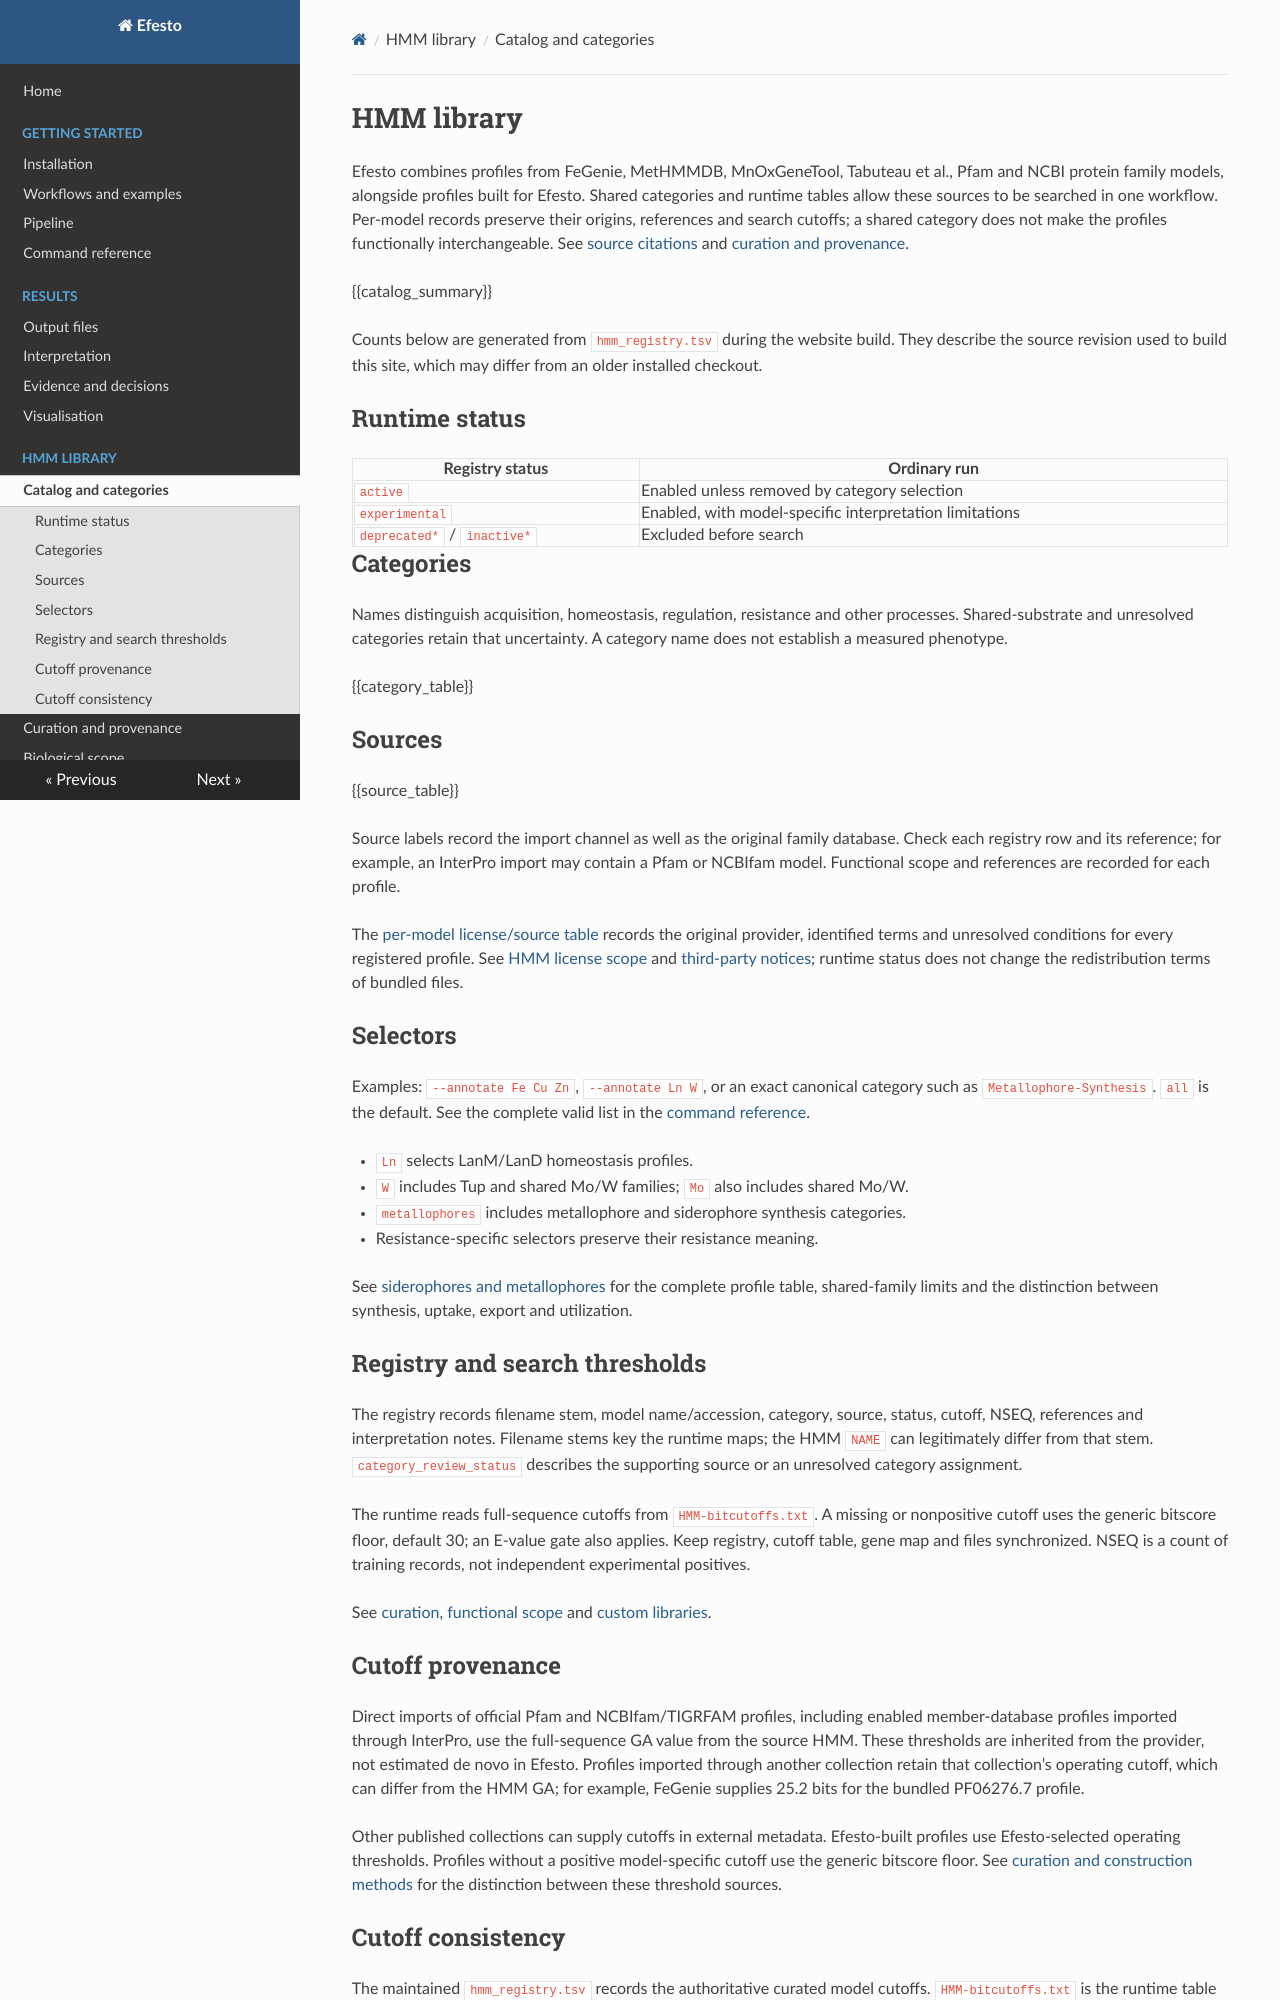

repository: l-gallucci/Efesto · page: hmm_library/index.html · generator: mkdocs

# HMM library

Efesto combines profiles from FeGenie, MetHMMDB, MnOxGeneTool, Tabuteau et al.,
Pfam and NCBI protein family models, alongside profiles built for Efesto.
Shared categories and runtime tables allow these sources to be searched in one
workflow. Per-model records preserve their origins, references and search cutoffs;
a shared category does not make the profiles functionally interchangeable.
See [source citations](references.md) and [curation and provenance](hmm_library_curation.md).

{{catalog_summary}}

Counts below are generated from `hmm_registry.tsv` during the website build.
They describe the source revision used to build this site, which may differ from
an older installed checkout.

## Runtime status

| Registry status | Ordinary run |
|---|---|
| `active` | Enabled unless removed by category selection |
| `experimental` | Enabled, with model-specific interpretation limitations |
| `deprecated*` / `inactive*` | Excluded before search |

## Categories

Names distinguish acquisition, homeostasis, regulation, resistance and other
processes. Shared-substrate and unresolved categories retain that uncertainty.
A category name does not establish a measured phenotype.

{{category_table}}

## Sources

{{source_table}}

Source labels record the import channel as well as the original family database.
Check each registry row and its reference; for example, an InterPro import may
contain a Pfam or NCBIfam model. Functional scope and references are recorded
for each profile.

The [per-model license/source table](../hmm_library/model_licenses.tsv) records
the original provider, identified terms and unresolved conditions for every
registered profile. See [HMM license scope](../hmm_library/LICENSES.md) and
[third-party notices](third-party-notices.md); runtime status does not
change the redistribution terms of bundled files.

## Selectors

Examples: `--annotate Fe Cu Zn`, `--annotate Ln W`, or an exact canonical category
such as `Metallophore-Synthesis`. `all` is the default. See the complete valid
list in the [command reference](command-reference.md).

- `Ln` selects LanM/LanD homeostasis profiles.
- `W` includes Tup and shared Mo/W families; `Mo` also includes shared Mo/W.
- `metallophores` includes metallophore and siderophore synthesis categories.
- Resistance-specific selectors preserve their resistance meaning.

See [siderophores and metallophores](siderophores.md) for the complete profile
table, shared-family limits and the distinction between synthesis, uptake, export
and utilization.

## Registry and search thresholds

The registry records filename stem, model name/accession, category, source,
status, cutoff, NSEQ, references and interpretation notes. Filename stems key the
runtime maps; the HMM `NAME` can legitimately differ from that stem.
`category_review_status` describes the supporting source or an unresolved
category assignment.

The runtime reads full-sequence cutoffs from `HMM-bitcutoffs.txt`. A missing or
nonpositive cutoff uses the generic bitscore floor, default 30; an E-value gate
also applies. Keep registry, cutoff table, gene map and files synchronized.
NSEQ is a count of training records, not independent experimental positives.

See [curation](hmm_library_curation.md), [functional scope](hmm_expansion_biological_rationale.md)
and [custom libraries](extending_the_library.md).
